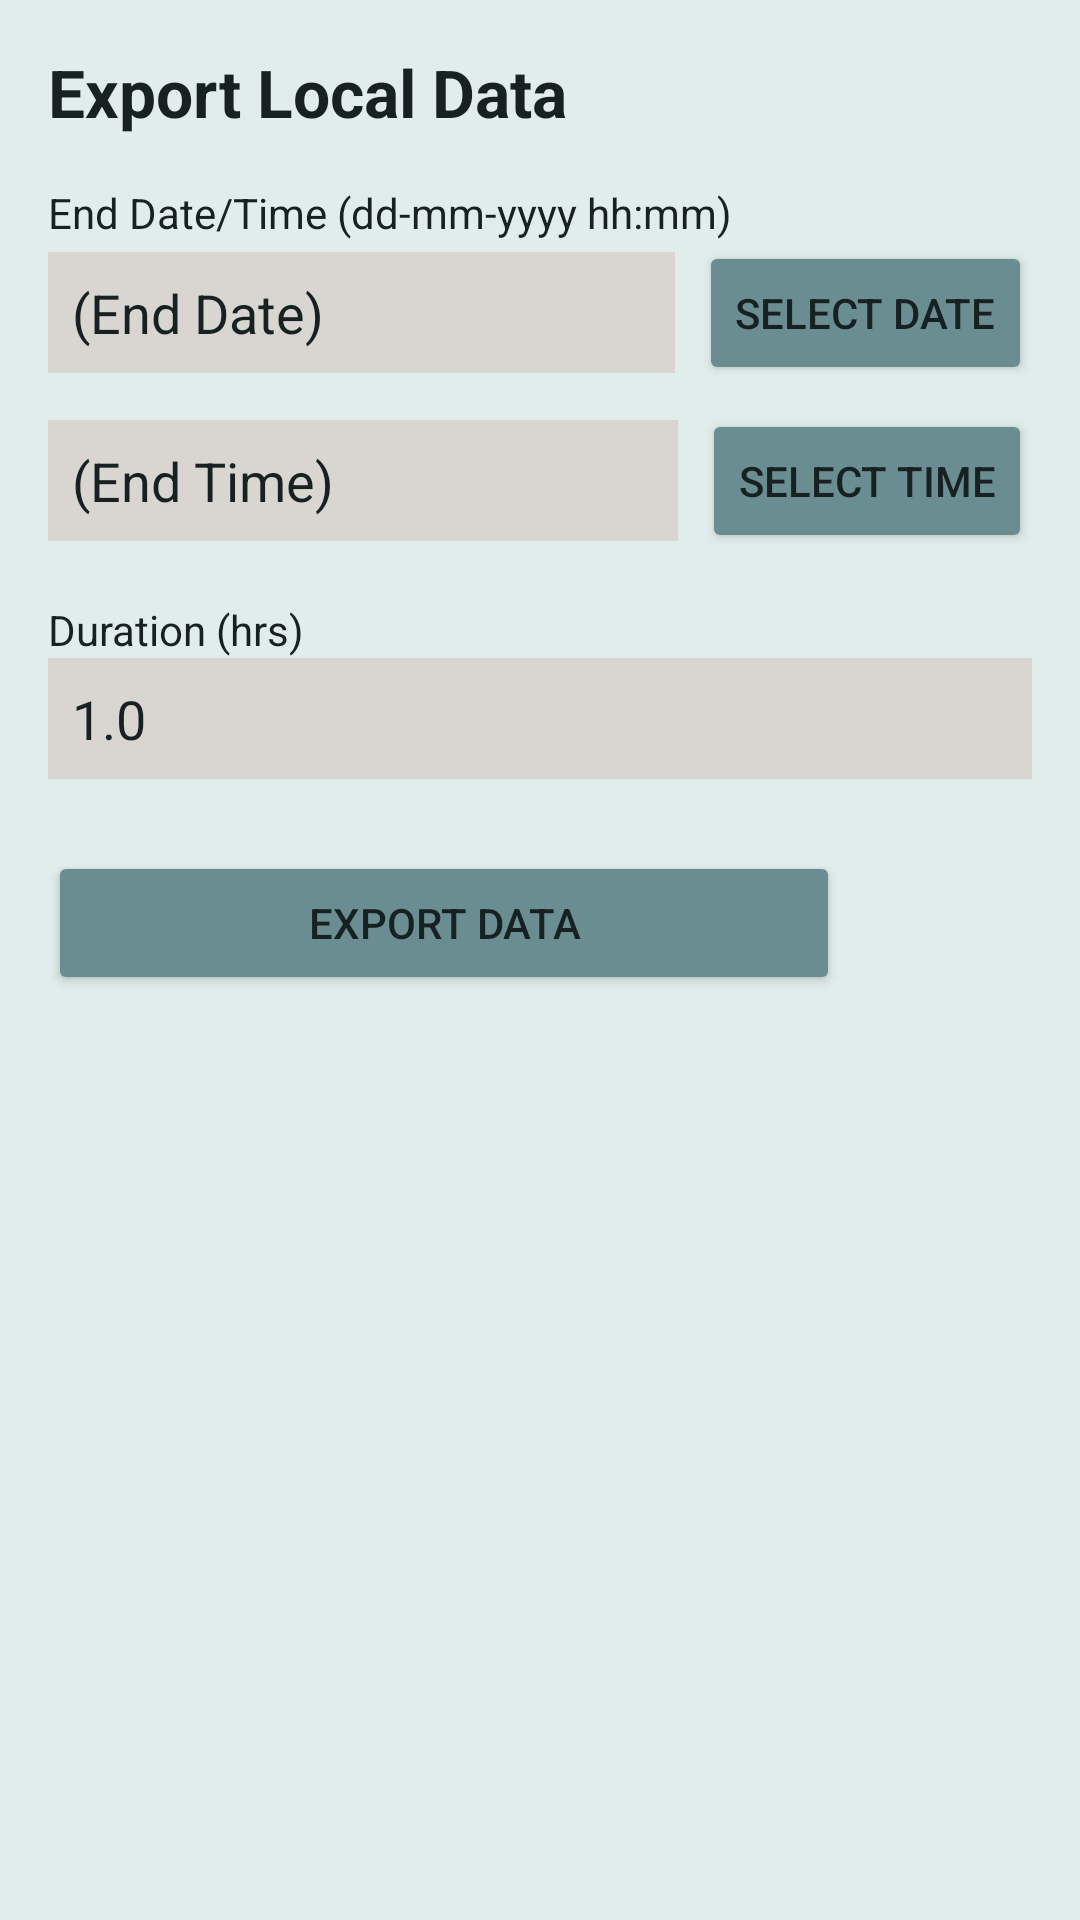

Reconstruct the res/layout file that produces this screen, plus the resources it refers to.
<!-- AndroidManifest.xml: application theme AppTheme -->
<!-- res/layout/activity_dbquery.xml -->
<?xml version="1.0" encoding="utf-8"?>
<androidx.coordinatorlayout.widget.CoordinatorLayout xmlns:android="http://schemas.android.com/apk/res/android"
    xmlns:app="http://schemas.android.com/apk/res-auto"
    xmlns:tools="http://schemas.android.com/tools"
    android:id="@+id/root_layout_export_data"
    android:layout_width="match_parent"
    android:layout_height="match_parent"
    android:fitsSystemWindows="true"
    android:background="#E0EDEA"
    tools:context="uk.org.openseizuredetector.LogManager">

    <LinearLayout
        android:id="@+id/export_data_content_layout"
        android:layout_width="match_parent"
        android:layout_height="match_parent"
        android:orientation="vertical"
        android:padding="16dp">

        <TextView
            android:layout_width="match_parent"
            android:layout_height="wrap_content"
            android:text="Export Local Data"
            android:textAppearance="?android:attr/textAppearanceLarge"
            android:textColor="#172121"
            android:textStyle="bold"
            android:layout_marginBottom="16dp" />

        <TextView
            android:layout_width="match_parent"
            android:layout_height="wrap_content"
            android:text="End Date/Time (dd-mm-yyyy hh:mm)"
            android:textColor="#172121" />

        <LinearLayout
            android:layout_width="match_parent"
            android:layout_height="wrap_content"
            android:orientation="horizontal"
            android:gravity="center_vertical"
            android:layout_marginBottom="8dp">

            <EditText
                android:id="@+id/endDateText"
                android:layout_width="0dp"
                android:layout_height="wrap_content"
                android:layout_weight="1"
                android:ems="10"
                android:background="#d9d6d2"
                android:padding="8dp"
                android:text="(End Date)"
                android:textColor="#172121" />

            <Button
                android:id="@+id/dateBtn"
                android:layout_width="wrap_content"
                android:layout_height="wrap_content"
                android:layout_marginStart="8dp"
                android:text="Select Date"
                android:backgroundTint="#6A8D92" />


        </LinearLayout>

        <LinearLayout
            android:layout_width="match_parent"
            android:layout_height="wrap_content"
            android:orientation="horizontal"
            android:gravity="center_vertical"
            android:layout_marginBottom="16dp">

            <EditText
                android:id="@+id/endTimeText"
                android:layout_width="0dp"
                android:layout_height="wrap_content"
                android:layout_weight="1"
                android:ems="10"
                android:background="#d9d6d2"
                android:padding="8dp"
                android:text="(End Time)"
                android:textColor="#172121" />

            <Button
                android:id="@+id/timeBtn"
                android:layout_width="wrap_content"
                android:layout_height="wrap_content"
                android:layout_marginStart="8dp"
                android:text="Select Time"
                android:backgroundTint="#6A8D92" />


        </LinearLayout>

        <TextView
            android:layout_width="match_parent"
            android:layout_height="wrap_content"
            android:text="Duration (hrs)"
            android:textColor="#172121" />

        <EditText
            android:id="@+id/durationText"
            android:layout_width="match_parent"
            android:layout_height="wrap_content"
            android:ems="10"
            android:background="#d9d6d2"
            android:padding="8dp"
            android:inputType="numberDecimal"
            android:text="1.0"
            android:textColor="#172121"
            android:layout_marginBottom="24dp" />

        <LinearLayout
            android:layout_width="match_parent"
            android:layout_height="wrap_content"
            android:orientation="horizontal"
            android:gravity="center_vertical">

            <Button
                android:id="@+id/exportBtn"
                android:layout_width="0dp"
                android:layout_height="wrap_content"
                android:layout_weight="1"
                android:text="Export Data"
                android:backgroundTint="#6A8D92" />

            <ProgressBar
                android:id="@+id/exportPb"
                android:layout_width="wrap_content"
                android:layout_height="wrap_content"
                android:layout_marginStart="16dp"
                android:visibility="invisible" />
        </LinearLayout>

    </LinearLayout>
</androidx.coordinatorlayout.widget.CoordinatorLayout>
<!-- resources referenced by this layout -->
<resources>
  <style name="AppTheme" parent="Theme.MaterialComponents.DayNight">
          
          <item name="colorPrimary">#6A8D92</item>
          <item name="colorPrimaryVariant">#4E6E73</item>
          <item name="colorOnPrimary">#FFFFFF</item>
          
          
          <item name="android:windowBackground">#E0EDEA</item>
          <item name="colorSurface">#FFFFFF</item>
          
          
          <item name="android:textColorPrimary">#172121</item>
      </style>
</resources>
